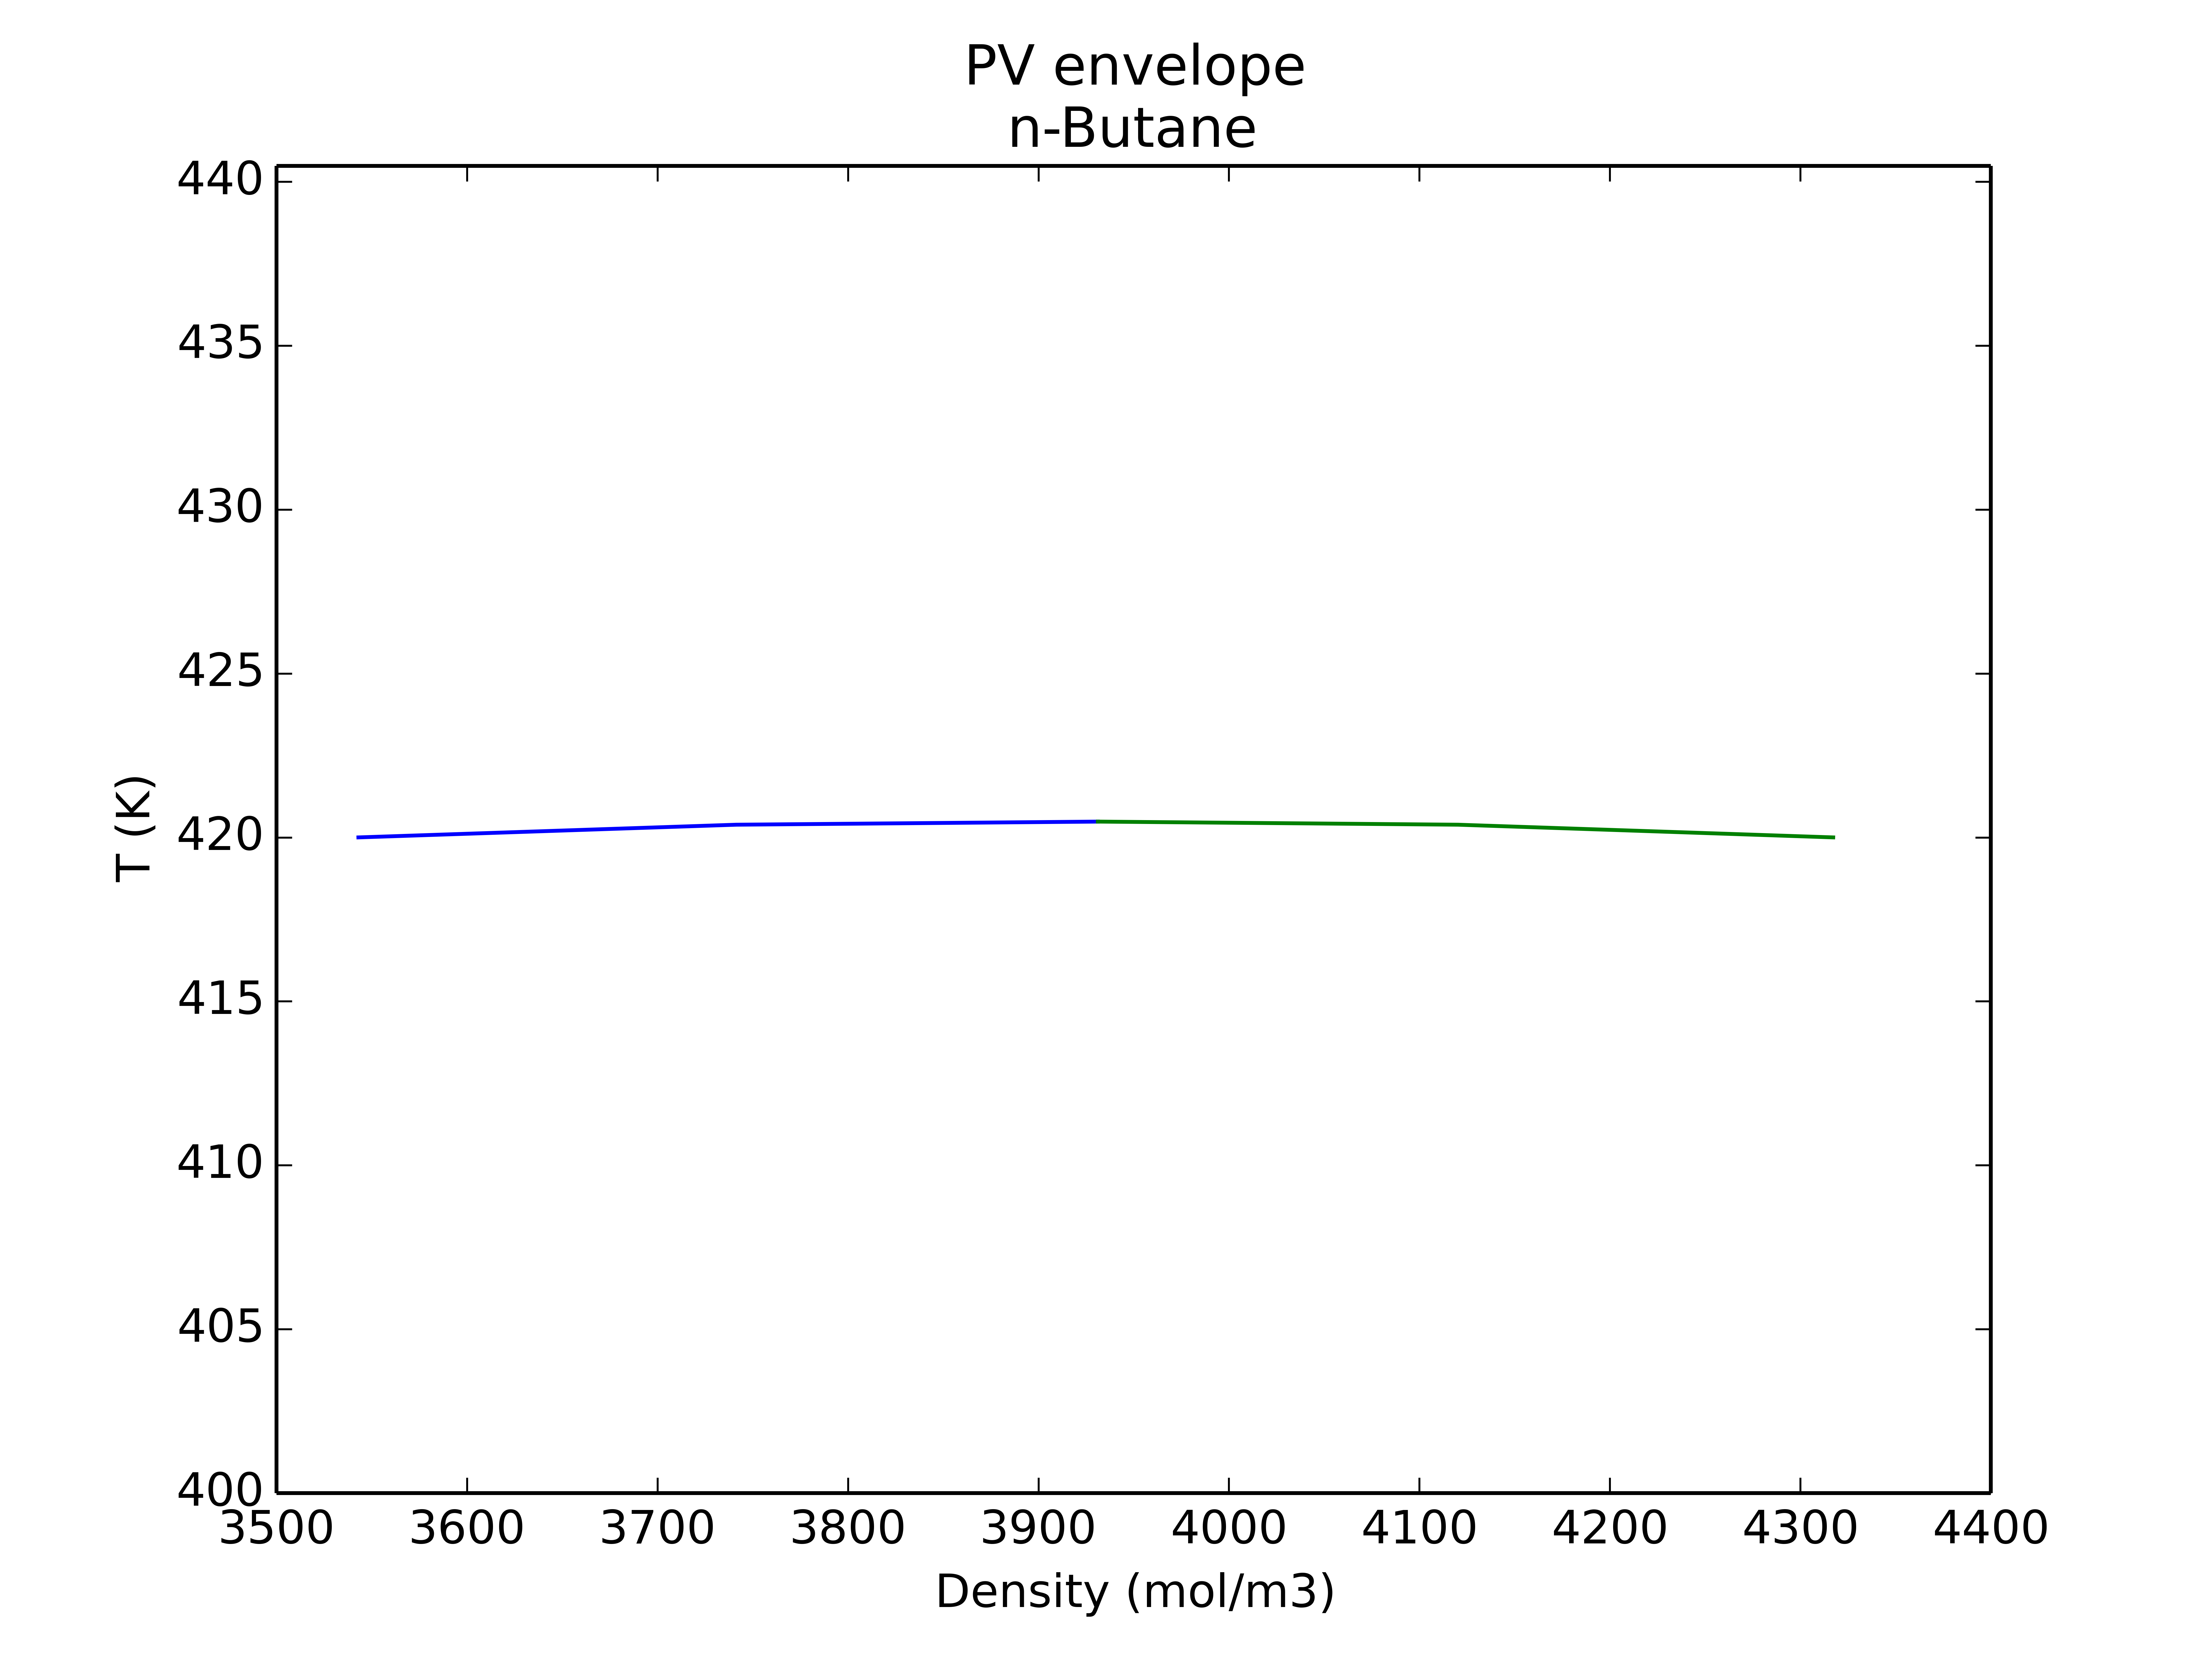

Source data for this figure (header and first rows):
Defined Configuration:------------------…
Number of components: 1
Equation of State:    CPA+RG
Mixing Rule:          VdW1f
Components:           n-Butane
Feed Composition:     [0.3, 0.7]
Association Rule:     2B
Combining Rule:       CR-1
========================================…
T;rhov;rhol;P
420.0;3542.99398036;4317.27149194;4.0308…
420.387138756;3741.38210929;4120.2897612…
420.481865669;3931.20145631;3931.2014563…
